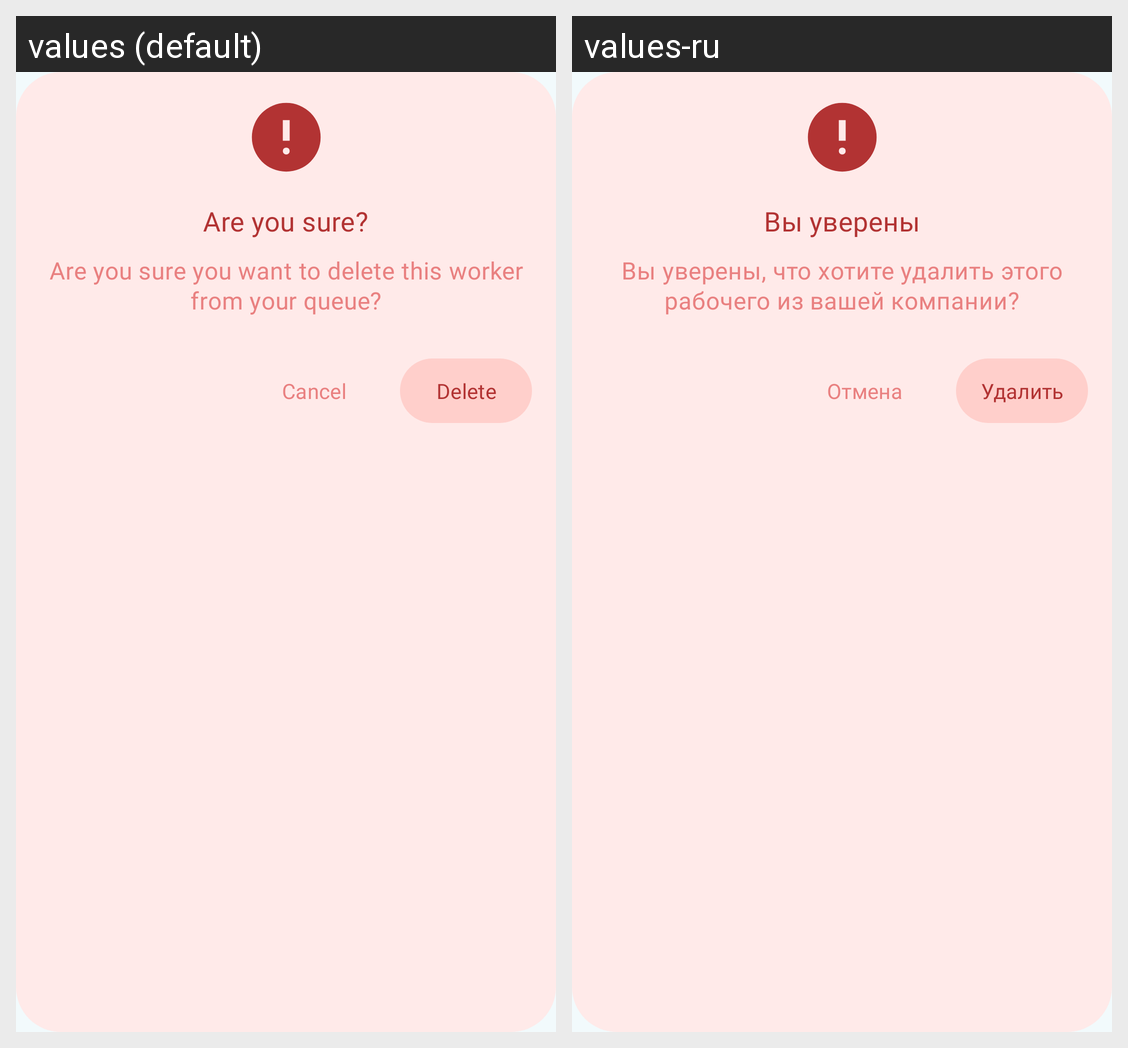

The same Android screen rendered under two of its app's locales, left to right. List the strings drawn on it with the default value and each locale's translation.
Android screen res/layout/dialog_delete_from_queue.xml rendered under 2 locales, left to right: values (default), values-ru. Device: Nexus 5 (rendered at 1080×1920; each locale shown at half size, 540×960, under a caption strip naming it); theme Theme.QuServe.
Strings drawn on this screen, with the default value and each locale's value (text and hints the layout hard-codes, and strings that could not be matched under every locale, appear in the picture but are not listed):

are_you_sure
  values: Are you sure?
  values-ru: Вы уверены

are_you_sure_you_want_to_delete_this_worker_from_your_queue
  values: Are you sure you want to delete this worker from your queue?
  values-ru: Вы уверены, что хотите удалить этого рабочего из вашей компании?

delete
  values: Delete
  values-ru: Удалить

cancel
  values: Cancel
  values-ru: Отмена
